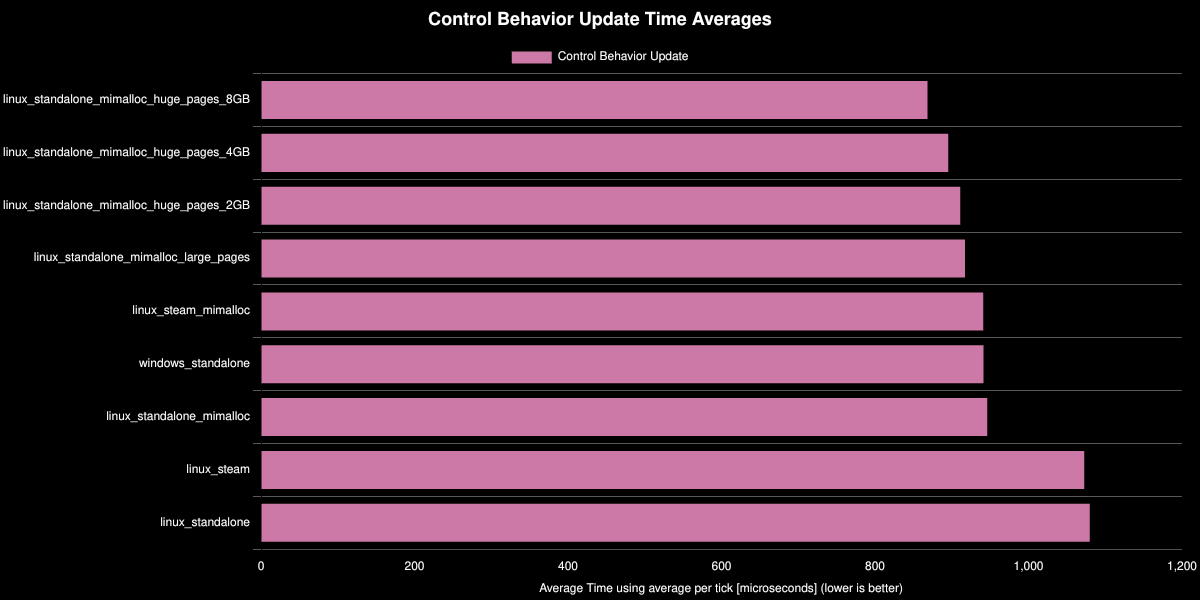

Values plotted in this chart, from the file beside it:
Save File, Control Behavior Update, % Decrease from Previous, % Decrease from Best
linux_standalone_mimalloc_huge_pages_8GB, 868, , 0%
linux_standalone_mimalloc_huge_pages_4GB, 896, -3.14%, -3.14%
linux_standalone_mimalloc_huge_pages_2GB, 911, -1.74%, -4.94%
linux_standalone_mimalloc_large_pages, 917, -0.67%, -5.65%
linux_steam_mimalloc, 941, -2.6%, -8.4%
windows_standalone, 941, -0.01%, -8.41%
linux_standalone_mimalloc, 946, -0.52%, -8.98%
linux_steam, 1073, -13.37%, -23.55%
linux_standalone, 1080, -0.65%, -24.35%
